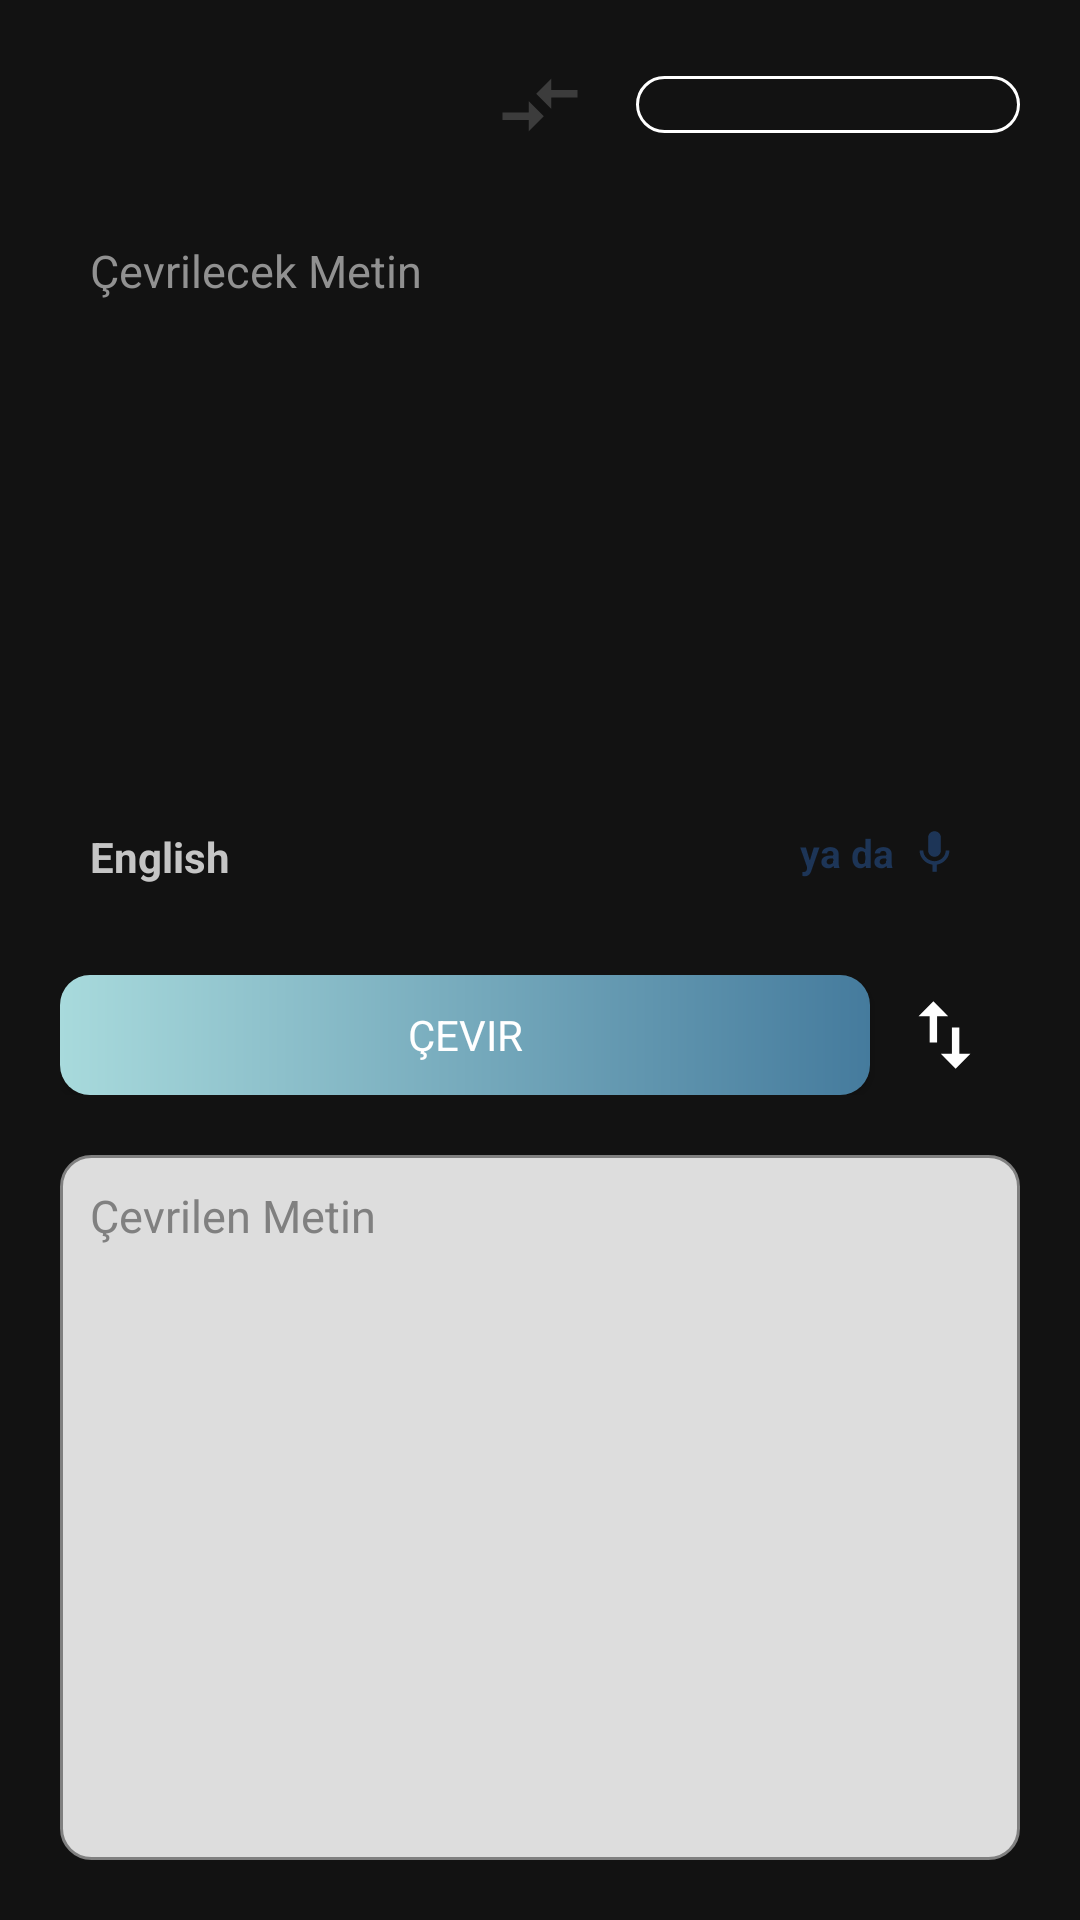

Here is an Android app screen rendered from its layout file. Give the layout XML and the strings, colors and styles it references.
<!-- AndroidManifest.xml: application theme Theme.NavigationDrawer -->
<!-- res/layout/fragment_home.xml -->
<?xml version="1.0" encoding="utf-8"?>
<LinearLayout
    xmlns:android="http://schemas.android.com/apk/res/android"
    xmlns:app="http://schemas.android.com/apk/res-auto"
    xmlns:tools="http://schemas.android.com/tools"
    android:layout_width="match_parent"
    android:layout_height="match_parent"
    android:orientation="vertical"
    tools:context=".ui.home.HomeFragment">

    <LinearLayout
        android:layout_width="match_parent"
        android:layout_height="30dp"
        android:layout_marginHorizontal="20dp"
        android:layout_marginTop="20dp"
        android:layout_gravity="center_vertical"
        android:gravity="center_vertical"
        android:weightSum="3">
        <Spinner
            android:background="@drawable/stroke"
            android:id="@+id/mainLangue"
            android:textAlignment="center"
            android:layout_width="0dp"
            android:layout_height="wrap_content"
            android:layout_weight="1.2"/>

        <ImageView
            android:id="@+id/changeLanguage"
            android:layout_width="0dp"
            android:layout_height="wrap_content"
            android:layout_weight="0.6"
            android:src="@drawable/ic_compare_arrow"/>

        <TextView
            android:id="@+id/toLanguage"
            android:layout_width="0dp"
            android:layout_height="wrap_content"
            android:layout_weight="1.2"
            android:background="@drawable/stroke"
            android:textAlignment="center"/>
    </LinearLayout>

    <LinearLayout
        android:layout_width="match_parent"
        android:layout_height="match_parent"
        android:weightSum="1"
        android:orientation="vertical">
        <RelativeLayout
            android:layout_width="match_parent"
            android:layout_height="0dp"
            android:layout_weight="0.5"
            android:foreground="@drawable/stroke"
            android:layout_marginTop="20dp"
            android:layout_marginBottom="10dp"
            android:layout_marginHorizontal="20dp">

            <EditText
                android:id="@+id/sourceText"
                android:layout_width="match_parent"
                android:layout_height="match_parent"
                android:layout_marginHorizontal="10dp"
                android:layout_marginTop="10dp"
                android:layout_marginBottom="30dp"
                android:background="@null"
                android:ems="10"
                android:gravity="start"
                android:hint="Çevrilecek Metin"
                android:importantForAutofill="no"
                android:inputType="textMultiLine|textImeMultiLine"
                android:textColor="@color/white"
                android:textColorHint="#919191"
                android:textSize="15sp" />

            <TextView
                android:id="@+id/mainLanguage"
                android:layout_width="wrap_content"
                android:layout_height="wrap_content"
                android:layout_alignParentStart="true"
                android:layout_alignParentBottom="true"
                android:layout_marginStart="10dp"
                android:layout_marginTop="10dp"
                android:layout_marginEnd="10dp"
                android:layout_marginBottom="10dp"
                android:textColor="#C5C5C5"
                android:text="English"
                android:textStyle="bold" />

            <LinearLayout
                android:id="@+id/mic"
                android:layout_width="wrap_content"
                android:layout_height="wrap_content"
                android:layout_alignParentEnd="true"
                android:layout_alignParentBottom="true"
                android:layout_marginStart="10dp"
                android:layout_marginTop="10dp"
                android:layout_marginEnd="10dp"
                android:layout_marginBottom="10dp"
                android:gravity="center_vertical"
                android:orientation="horizontal"
                android:paddingHorizontal="10dp"
                android:paddingVertical="2dp"
                app:cardCornerRadius="5dp">

                <TextView
                    android:layout_width="wrap_content"
                    android:layout_height="wrap_content"
                    android:layout_gravity="center_horizontal"
                    android:layout_marginEnd="5dp"
                    android:text="ya da"
                    android:textColor="@color/teal_200"
                    android:textSize="13sp"
                    android:textStyle="bold"/>

                <ImageView
                    android:layout_width="17dp"
                    android:layout_height="17dp"
                    android:layout_gravity="center_vertical"
                    android:background="@drawable/ic_mic"
                    android:backgroundTint="@color/teal_200" />
            </LinearLayout>
        </RelativeLayout>

        <LinearLayout
            android:layout_width="match_parent"
            android:layout_height="wrap_content"
            android:orientation="horizontal"
            android:layout_marginVertical="10dp"
            android:layout_marginHorizontal="20dp"
            android:weightSum="1">
            <androidx.appcompat.widget.AppCompatButton
                android:id="@+id/translate"
                android:layout_width="0dp"
                android:layout_weight="0.9"
                android:layout_height="40dp"
                android:foreground="?android:selectableItemBackground"
                android:background="@drawable/button_design"
                android:textColor="@color/white"
                android:layout_marginRight="10dp"
                android:text="Çevir"/>

            <RelativeLayout
                android:id="@+id/changeVertical"
                android:layout_width="0dp"
                android:layout_height="wrap_content"
                android:layout_weight="0.1"
                android:gravity="center"
                android:layout_marginEnd="10dp"
                android:layout_gravity="center_vertical">

                <ImageButton
                    android:layout_width="wrap_content"
                    android:layout_height="wrap_content"
                    android:background="@drawable/ic_change_language" />
            </RelativeLayout>
        </LinearLayout>
        <EditText
            android:id="@+id/resultText"
            android:layout_weight="0.5"
            android:padding="10dp"
            android:background="@drawable/stroke_2"
            android:layout_marginHorizontal="20dp"
            android:layout_width="match_parent"
            android:layout_height="0dp"
            android:layout_marginTop="10dp"
            android:layout_gravity="center_horizontal"
            android:gravity="start"
            android:textColorHint="#808080"
            android:hint="Çevrilen Metin"
            android:textColor="@color/white"
            android:layout_marginBottom="20dp"
            android:textSize="15sp"/>
    </LinearLayout>
</LinearLayout>
<!-- resources referenced by this layout -->
<resources>
  <color name="teal_200">#1D3557</color>
  <color name="white">#FFFFFFFF</color>
  <!-- drawable button_design (drawable) -->
  <shape xmlns:android="http://schemas.android.com/apk/res/android"
      android:shape="rectangle">
  
      <gradient
          android:startColor="@color/purple_500"
          android:endColor="@color/purple_700"/>
  
      <corners
          android:radius="10dp"/>
  
  </shape>
  <!-- drawable ic_change_language (drawable) -->
  <vector xmlns:android="http://schemas.android.com/apk/res/android"
      android:width="30dp"
      android:height="30dp"
      android:viewportWidth="24"
      android:viewportHeight="24">
    <path
        android:fillColor="@color/white"
        android:pathData="M16,17.01V10h-2v7.01h-3L15,21l4,-3.99h-3zM9,3L5,6.99h3V14h2V6.99h3L9,3z"/>
  </vector>
  <!-- drawable ic_compare_arrow (drawable-v24) -->
  <vector xmlns:android="http://schemas.android.com/apk/res/android"
      android:width="30dp"
      android:height="30dp"
      android:viewportWidth="24"
      android:viewportHeight="24"
      android:tint="@color/text_color">
    <path
        android:fillColor="@android:color/white"
        android:pathData="M9.01,14H2v2h7.01v3L13,15l-3.99,-4V14zM14.99,13v-3H22V8h-7.01V5L11,9L14.99,13z"/>
  </vector>
  <!-- drawable ic_mic (drawable-v24) -->
  <vector xmlns:android="http://schemas.android.com/apk/res/android"
      android:width="24dp"
      android:height="24dp"
      android:viewportWidth="24"
      android:viewportHeight="24"
      android:tint="@color/background">
    <path
        android:fillColor="@color/background"
        android:pathData="M12,14c1.66,0 2.99,-1.34 2.99,-3L15,5c0,-1.66 -1.34,-3 -3,-3S9,3.34 9,5v6c0,1.66 1.34,3 3,3zM17.3,11c0,3 -2.54,5.1 -5.3,5.1S6.7,14 6.7,11L5,11c0,3.41 2.72,6.23 6,6.72L11,21h2v-3.28c3.28,-0.48 6,-3.3 6,-6.72h-1.7z"/>
  </vector>
  <!-- drawable stroke (drawable-v24) -->
  <?xml version="1.0" encoding="utf-8"?>
  <shape xmlns:android="http://schemas.android.com/apk/res/android" android:shape="rectangle" >
      <stroke android:width="1dp" android:color="@color/white"/>
      <corners android:radius="10dp"/>
  </shape>
  <!-- drawable stroke_2 (drawable-v24) -->
  <?xml version="1.0" encoding="utf-8"?>
  <shape xmlns:android="http://schemas.android.com/apk/res/android" android:shape="rectangle" >
      <solid android:color="#DDDDDD"/>
      <stroke android:width="1dp" android:color="#808080"/>
      <corners android:radius="10dp"/>
  </shape>
  <style name="Theme.NavigationDrawer" parent="Theme.MaterialComponents.NoActionBar">
          
          <item name="colorPrimary">@color/purple_700</item>
          <item name="colorPrimaryVariant">#454545</item>
          <item name="colorOnPrimary">@color/white</item>
          <item name="fontFamily">@font/balsamiq_sans</item>
          
          <item name="colorSecondary">@color/purple_500</item>
          <item name="colorSecondaryVariant">@color/teal_700</item>
          <item name="colorOnSecondary">@color/black</item>
          
          <item name="android:statusBarColor" tools:targetApi="l">?attr/colorPrimaryVariant</item>
          
      </style>
  <color name="purple_500">#A8DADC</color>
  <color name="purple_700">#457B9D</color>
  <color name="text_color">#3C3C3C</color>
  <color name="background">#141717</color>
  <color name="teal_700">#E63946</color>
  <color name="black">#FF000000</color>
</resources>
